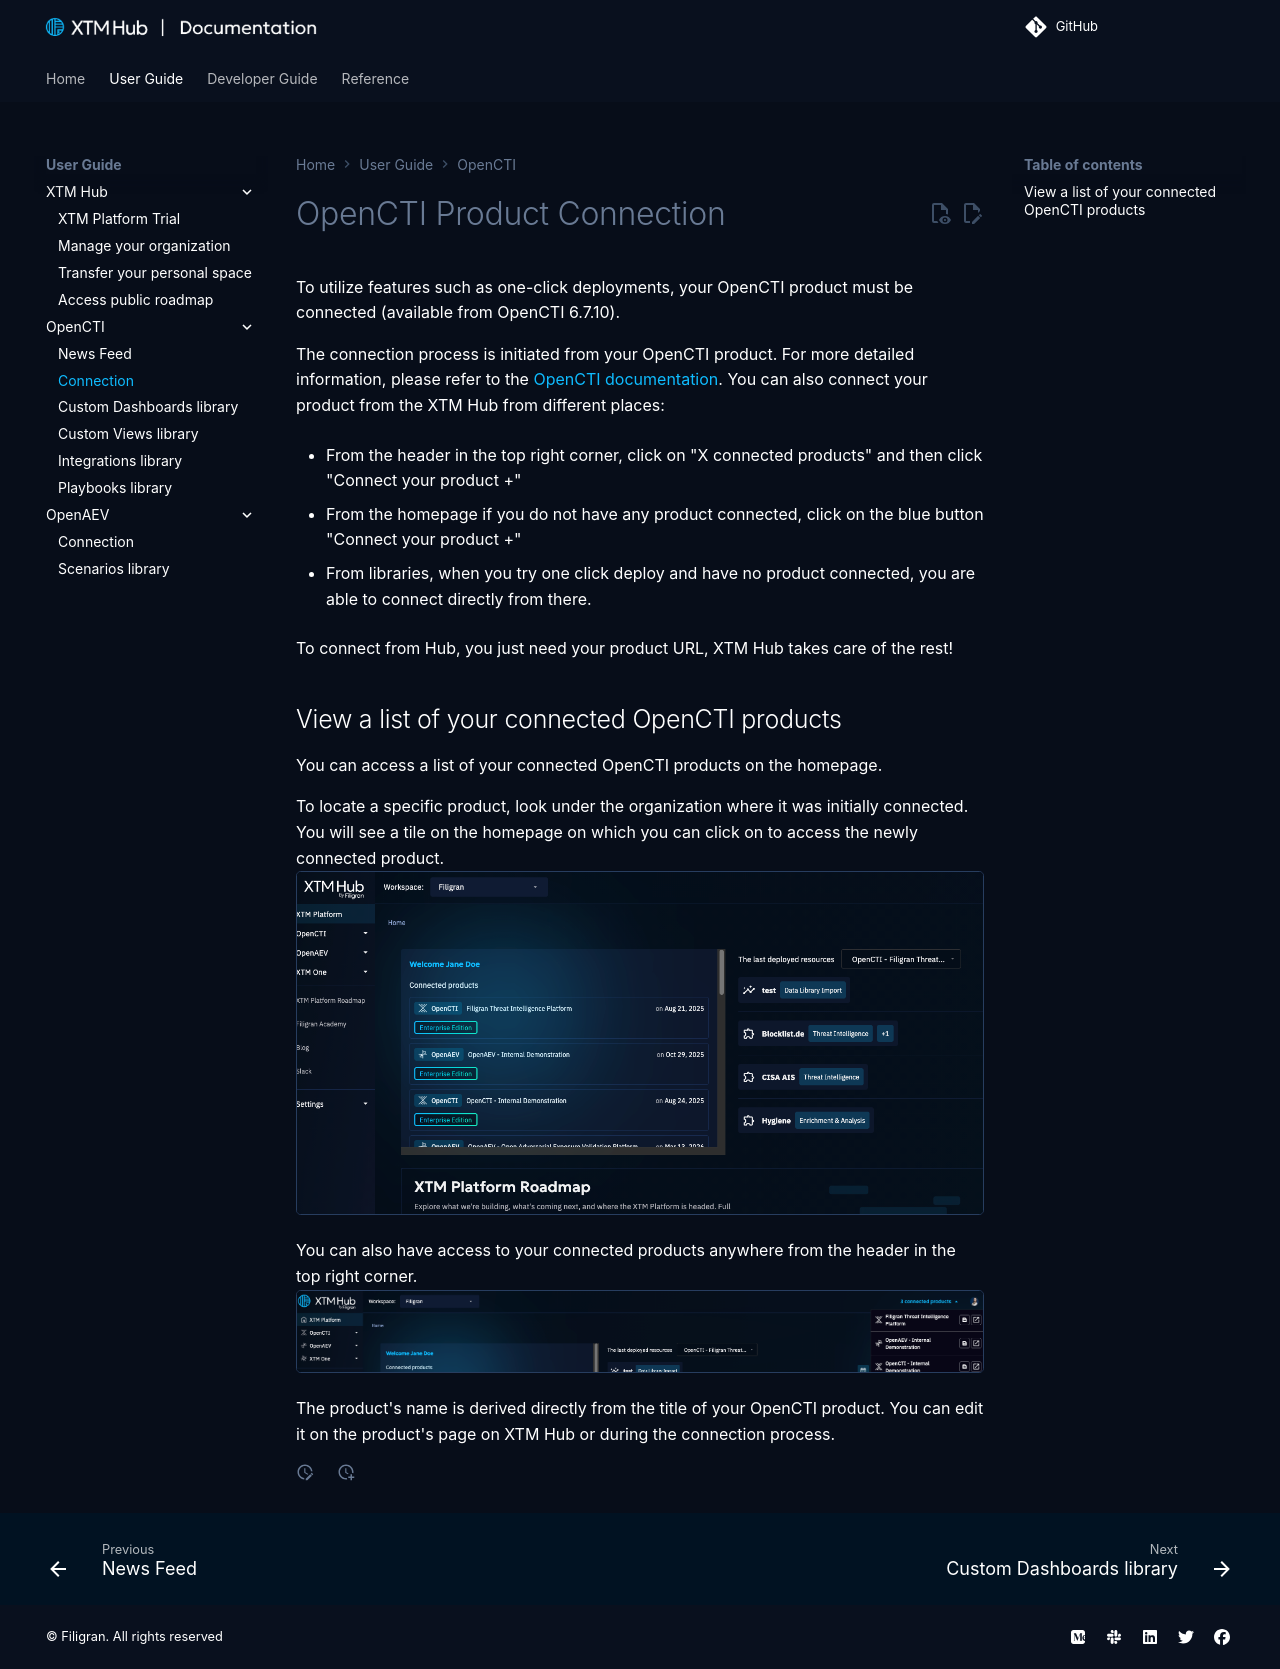

repository: FiligranHQ/xtm-hub · page: 3.261021.1/user/opencti-connection/index.html · generator: mkdocs

# OpenCTI Product Connection


To utilize features such as one-click deployments, your OpenCTI product must be connected (available from OpenCTI 6.7.10). 

The connection process is initiated from your OpenCTI product. For more detailed information, please refer to the [OpenCTI documentation](https://docs.opencti.io/latest/administration/hub).
You can also connect your product from the XTM Hub from different places: 

- From the header in the top right corner, click on "X connected products" and then click "Connect your product +"

- From the homepage if you do not have any product connected, click on the blue button "Connect your product +"

- From libraries, when you try one click deploy and have no product connected, you are able to connect directly from there. 

To connect from Hub, you just need your product URL, XTM Hub takes care of the rest! 

## View a list of your connected OpenCTI products

You can access a list of your connected OpenCTI products on the homepage. 

To locate a specific product, look under the organization where it was initially connected. You will see a tile on the homepage on which you can click on to access the newly connected product.
![OpenCTI connected product illustration](../assets/images/opencti-product-connected.png)

You can also have access to your connected products anywhere from the header in the top right corner.
![header connected products illustration](../assets/images/connected-from-header.png)


The product's name is derived directly from the title of your OpenCTI product. You can edit it on the product's page on XTM Hub or during the connection process.
